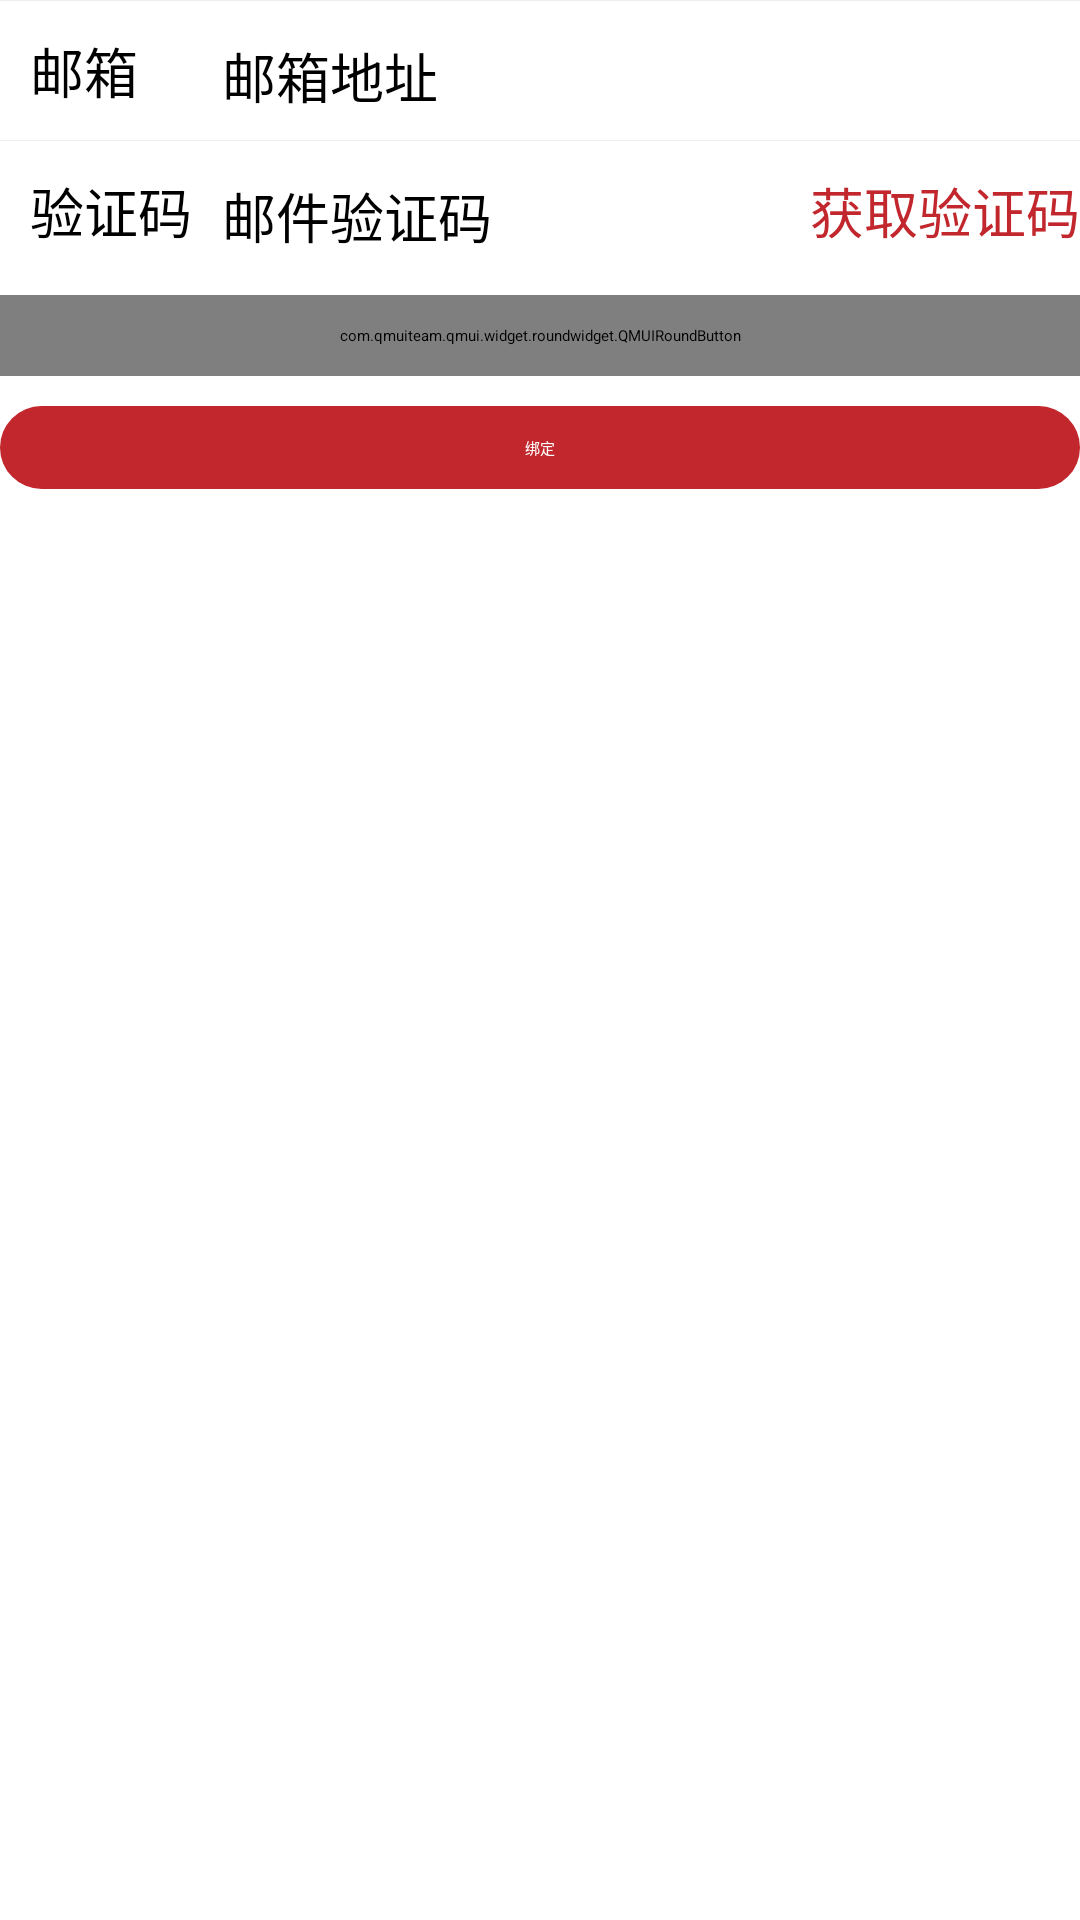

Layout XML and referenced resources for this Android screen:
<!-- AndroidManifest.xml: application theme Theme.WeiHaShi -->
<!-- res/layout/view_dialog_bind_mail.xml -->
<?xml version="1.0" encoding="utf-8"?>
<LinearLayout xmlns:android="http://schemas.android.com/apk/res/android"
    android:layout_width="match_parent"
    android:layout_height="wrap_content"
    xmlns:app="http://schemas.android.com/apk/res-auto"
    android:orientation="vertical">

    <View
        android:layout_width="match_parent"
        android:layout_height="1px"
        android:background="@color/grey" />

    <LinearLayout
        android:paddingTop="10dp"
        android:paddingBottom="10dp"
        android:layout_width="match_parent"
        android:layout_height="wrap_content">

        <TextView
            android:text="邮箱"
            android:paddingStart="0dp"
            android:paddingEnd="18sp"
            android:layout_marginStart="10dp"
            android:layout_marginEnd="10dp"
            android:textSize="18sp"
            android:layout_width="wrap_content"
            android:layout_height="wrap_content" />

        <EditText
            android:hint="邮箱地址"
            android:textSize="18sp"
            android:background="@null"
            android:layout_width="0dp"
            android:layout_height="wrap_content"
            android:layout_weight="1" />

    </LinearLayout>

    <View
        android:layout_width="match_parent"
        android:layout_height="1px"
        android:background="@color/grey" />

    <LinearLayout
        android:paddingTop="10dp"
        android:paddingBottom="10dp"
        android:layout_width="match_parent"
        android:layout_height="wrap_content">

        <TextView
            android:text="验证码"
            android:layout_marginStart="10dp"
            android:layout_marginEnd="10dp"
            android:textSize="18sp"
            android:layout_width="wrap_content"
            android:layout_height="wrap_content" />

        <EditText

            android:hint="邮件验证码"
            android:inputType="textPassword"
            android:textSize="18sp"
            android:background="@null"
            android:layout_width="0dp"
            android:layout_height="wrap_content"
            android:layout_weight="1" />

        <TextView
            android:text="获取验证码"
            android:textSize="18sp"
            android:textColor="@color/main"
            android:layout_marginStart="10dp"
            android:layout_width="wrap_content"
            android:layout_height="wrap_content" />

    </LinearLayout>

    <com.qmuiteam.qmui.widget.roundwidget.QMUIRoundButton
        android:layout_width="match_parent"
        android:layout_height="wrap_content"
        android:layout_marginTop="5dp"
        android:layout_marginBottom="5dp"
        android:paddingBottom="10dp"
        android:paddingLeft="16dp"
        android:paddingRight="16dp"
        android:paddingTop="10dp"
        android:text="解绑"
        android:textColor="@color/main"
        app:qmui_isRadiusAdjustBounds="true"
        app:qmui_borderColor="@color/main"
        android:layout_gravity="center" />

    <TextView
        android:text="绑定"
        android:gravity="center"
        android:padding="10dp"
        android:textColor="@color/white"
        android:layout_marginTop="5dp"
        android:layout_marginBottom="5dp"
        android:background="@drawable/shape_round_button"
        android:layout_width="match_parent"
        android:layout_height="wrap_content" />


</LinearLayout>
<!-- resources referenced by this layout -->
<resources>
  <color name="grey">#eeeeee</color>
  <color name="main">#c1272d</color>
  <color name="white">#FFFFFFFF</color>
  <!-- drawable shape_round_button (drawable) -->
  <?xml version="1.0" encoding="utf-8"?>
  <shape xmlns:android="http://schemas.android.com/apk/res/android">
      <corners android:radius="100dp" />
      <solid android:color="@color/main" />
  </shape>
  <style name="Theme.WeiHaShi" parent="QMUI.Compat.NoActionBar">
          
          <item name="colorPrimary">@color/purple_500</item>
          <item name="colorPrimaryVariant">@color/purple_700</item>
          <item name="colorOnPrimary">@color/white</item>
          
          <item name="colorSecondary">@color/teal_200</item>
          <item name="colorSecondaryVariant">@color/teal_700</item>
          <item name="colorOnSecondary">@color/black</item>
          
          <item name="android:statusBarColor" tools:targetApi="l">@android:color/white</item>
          
          <item name="android:navigationBarColor" tools:targetApi="lollipop">@color/white</item>
          <item name="android:windowEnableSplitTouch">false</item>
          <item name="android:splitMotionEvents">false</item>
      </style>
  <color name="purple_500">#FF6200EE</color>
  <color name="purple_700">#FF3700B3</color>
  <color name="teal_200">#FF03DAC5</color>
  <color name="teal_700">#FF018786</color>
  <color name="black">#FF000000</color>
</resources>
